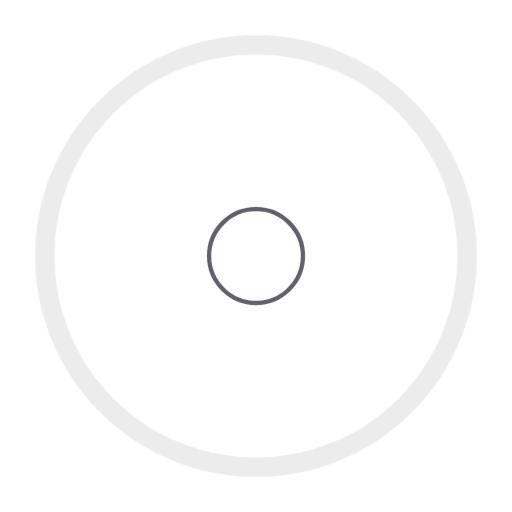
t = 0.00 s
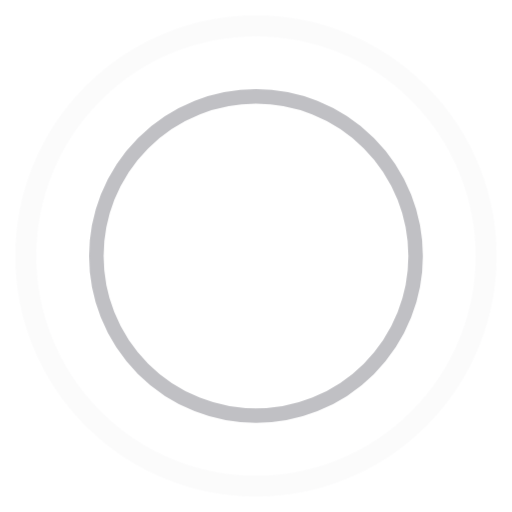
t = 0.30 s
t = 0.60 s: frame unchanged from t = 0.00 s, image omitted
t = 0.90 s: frame unchanged from t = 0.30 s, image omitted

The animated SVG that drew these frames (rendered in a browser with its animation timeline set to each time). Animation: 1 CSS @keyframes rule; one cycle of 1.20 s, repeats indefinitely.

<svg xmlns="http://www.w3.org/2000/svg" height="48" width="48" viewBox="0 0 48 48"><title>ripple anim 3</title><g stroke-linecap="round" fill="#61616b" stroke-linejoin="round" class="nc-icon-wrapper"><g class="nc-loop-ripple-48-icon-o"><circle cx="24" cy="24" fill="none" r="22" stroke="#61616b" stroke-width="2"></circle><circle data-color="color-2" cx="24" cy="24" fill="none" r="22" stroke="#61616b" stroke-width="2"></circle></g><style>.nc-loop-ripple-48-icon-o{--animation-duration:1.2s}.nc-loop-ripple-48-icon-o *{transform-origin:50% 50%;animation:nc-loop-ripple-anim var(--animation-duration) infinite cubic-bezier(.215,.61,.355,1)}.nc-loop-ripple-48-icon-o :nth-child(2){animation-delay:calc(var(--animation-duration)/-2)}@keyframes nc-loop-ripple-anim{0%{opacity:1;transform:scale(.2)}100%{opacity:0;transform:scale(1)}}</style></g></svg>
